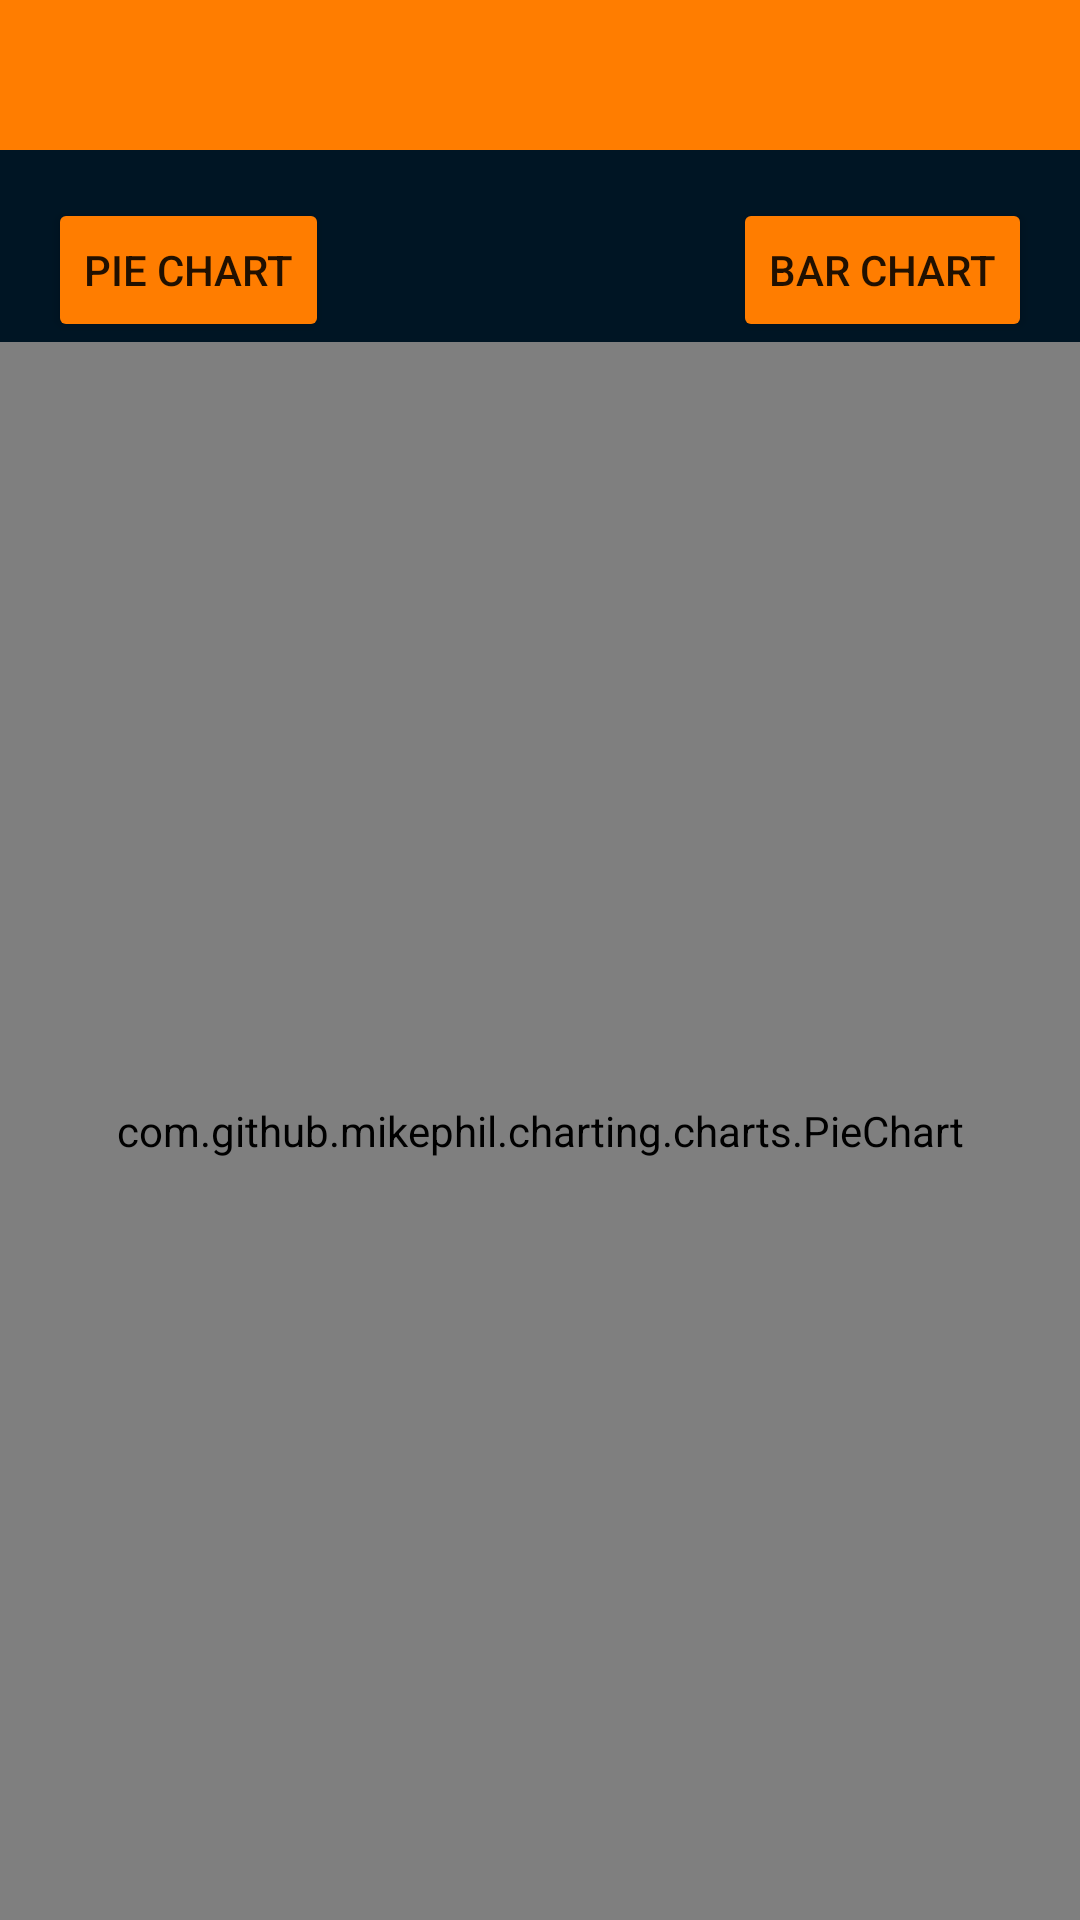

Layout XML and referenced resources for this Android screen:
<!-- AndroidManifest.xml: application theme Theme.Login -->
<!-- res/layout/activity_panel.xml -->
<?xml version="1.0" encoding="utf-8"?>
<RelativeLayout xmlns:android="http://schemas.android.com/apk/res/android"
    android:layout_width="match_parent"
    android:layout_height="match_parent"
    android:background="@color/app_background">
    <LinearLayout android:layout_width="match_parent"
        android:layout_height="50dp"
        android:orientation="horizontal"
        android:background="@color/app_buttons">
        <ImageView android:layout_height="40dp"
            android:layout_width="40dp"
            android:contentDescription="@string/backarrow"
            android:src="@drawable/baseline_arrow_back_24"
            android:id="@+id/backArrowPanel"
            android:layout_marginTop="5dp"/>
    </LinearLayout>
    <Button
        android:id="@+id/pie_chart_button"
        android:layout_width="wrap_content"
        android:layout_height="wrap_content"
        android:text="Pie Chart"
        android:layout_alignParentTop="true"
        android:layout_alignParentLeft="true"
        android:layout_marginLeft="16dp"
        android:layout_marginTop="66dp"
        android:backgroundTint="@color/app_buttons"/>

    <Button
        android:id="@+id/bar_chart_button"
        android:layout_width="wrap_content"
        android:layout_height="wrap_content"
        android:text="Bar Chart"
        android:layout_alignParentTop="true"
        android:layout_alignParentRight="true"
        android:layout_marginRight="16dp"
        android:layout_marginTop="66dp"
        android:backgroundTint="@color/app_buttons"/>

    <com.github.mikephil.charting.charts.PieChart
        android:id="@+id/pie_chart"
        android:layout_width="match_parent"
        android:layout_height="match_parent"
        android:layout_below="@+id/pie_chart_button"/>

    <com.github.mikephil.charting.charts.BarChart
        android:id="@+id/bar_chart"
        android:layout_width="match_parent"
        android:layout_height="match_parent"
        android:layout_below="@+id/bar_chart_button"
        android:visibility="gone"/>

</RelativeLayout>
<!-- resources referenced by this layout -->
<resources>
  <color name="app_background">#001524</color>
  <color name="app_buttons">#ff7d00</color>
  <string name="backarrow">BackArrow</string>
  <style name="Theme.Login" parent="Theme.MaterialComponents.DayNight.NoActionBar">
          
          <item name="colorPrimary">@color/purple_500</item>
          <item name="colorPrimaryVariant">@color/purple_700</item>
          <item name="colorOnPrimary">@color/white</item>
          
          <item name="colorSecondary">@color/teal_200</item>
          <item name="colorSecondaryVariant">@color/teal_700</item>
          <item name="colorOnSecondary">@color/black</item>
          
          <item name="android:statusBarColor">?attr/colorPrimaryVariant</item>
          
      </style>
  <color name="purple_500">#FF6200EE</color>
  <color name="purple_700">#FF3700B3</color>
  <color name="white">#FFFFFFFF</color>
  <color name="teal_200">#FF03DAC5</color>
  <color name="teal_700">#FF018786</color>
  <color name="black">#FF000000</color>
</resources>
